Run: headless pygame with SDL's dummy video driver; simulated clock (each Clock.tick advances the game by its frame time, no real sleeping); random seed 0; keys injected as events and as key.get_pressed() state; mouse plan: one left click at the window centre at the start of phase 2, then a move to the lower-right quarter at the start of phase 3.
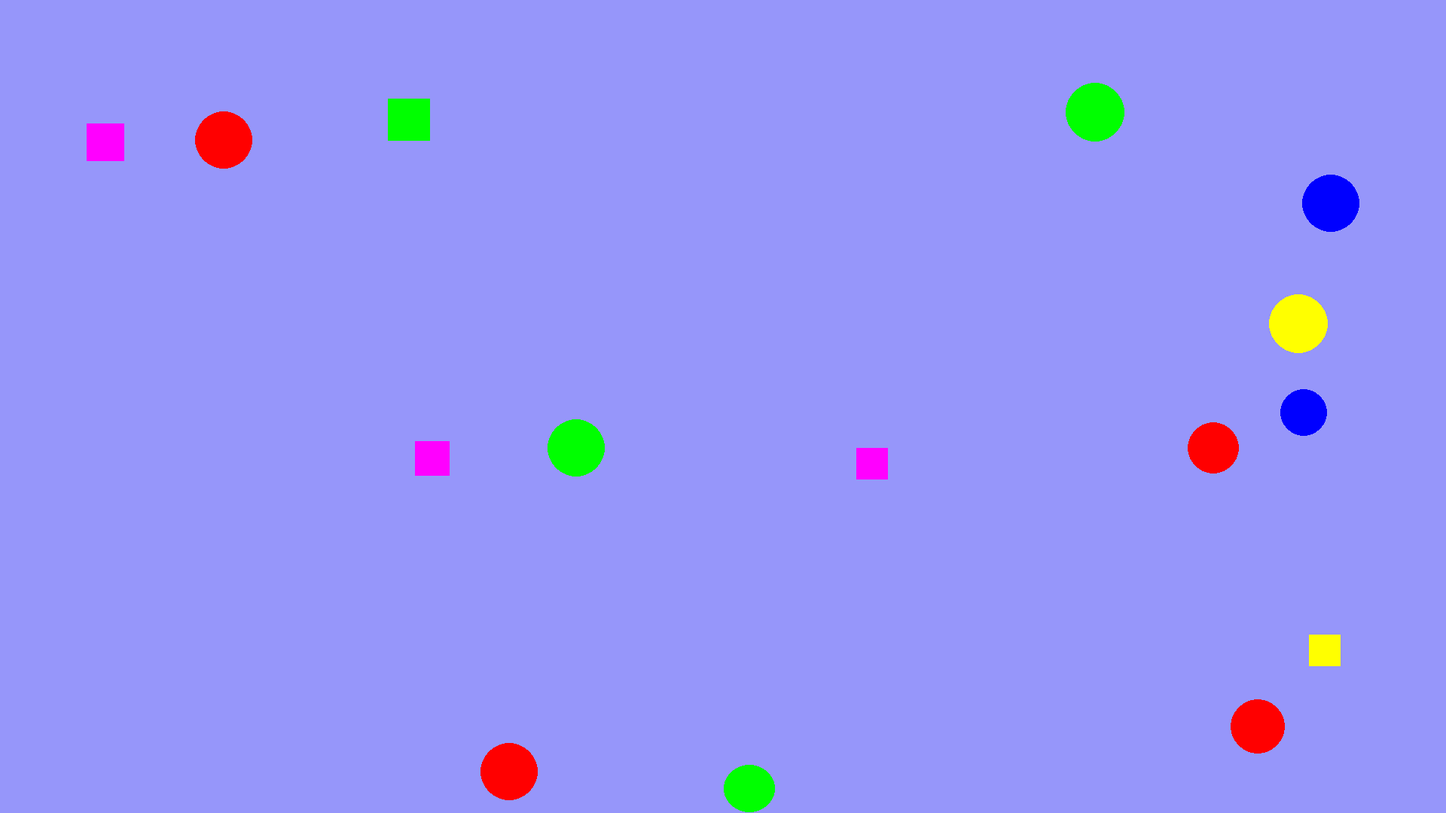
Frame 1 of 4 · flips 1–60 · no input
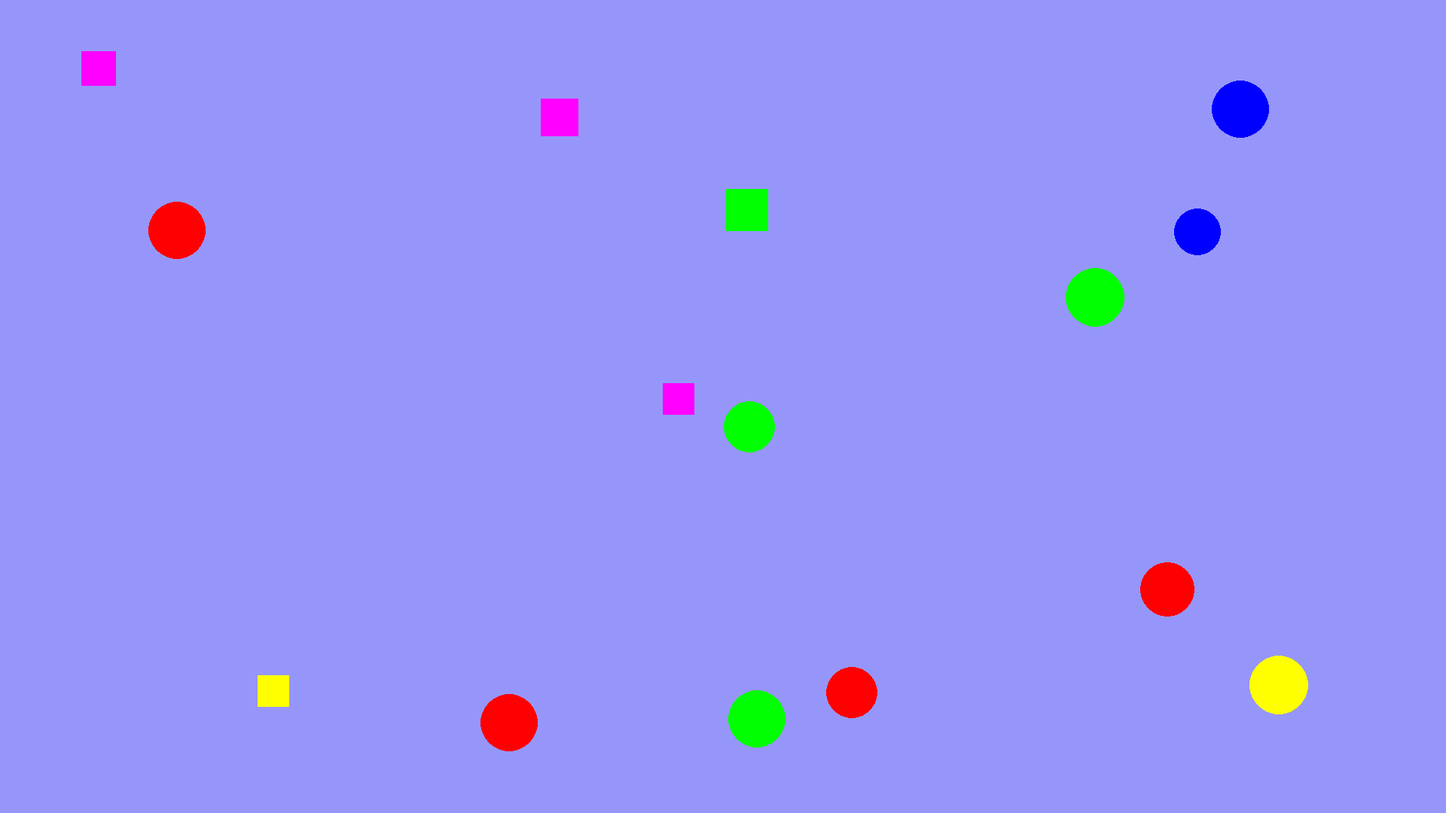
Frame 2 of 4 · flips 61–180 · clicked the window centre · tapped SPACE, RETURN · held RIGHT (→), D
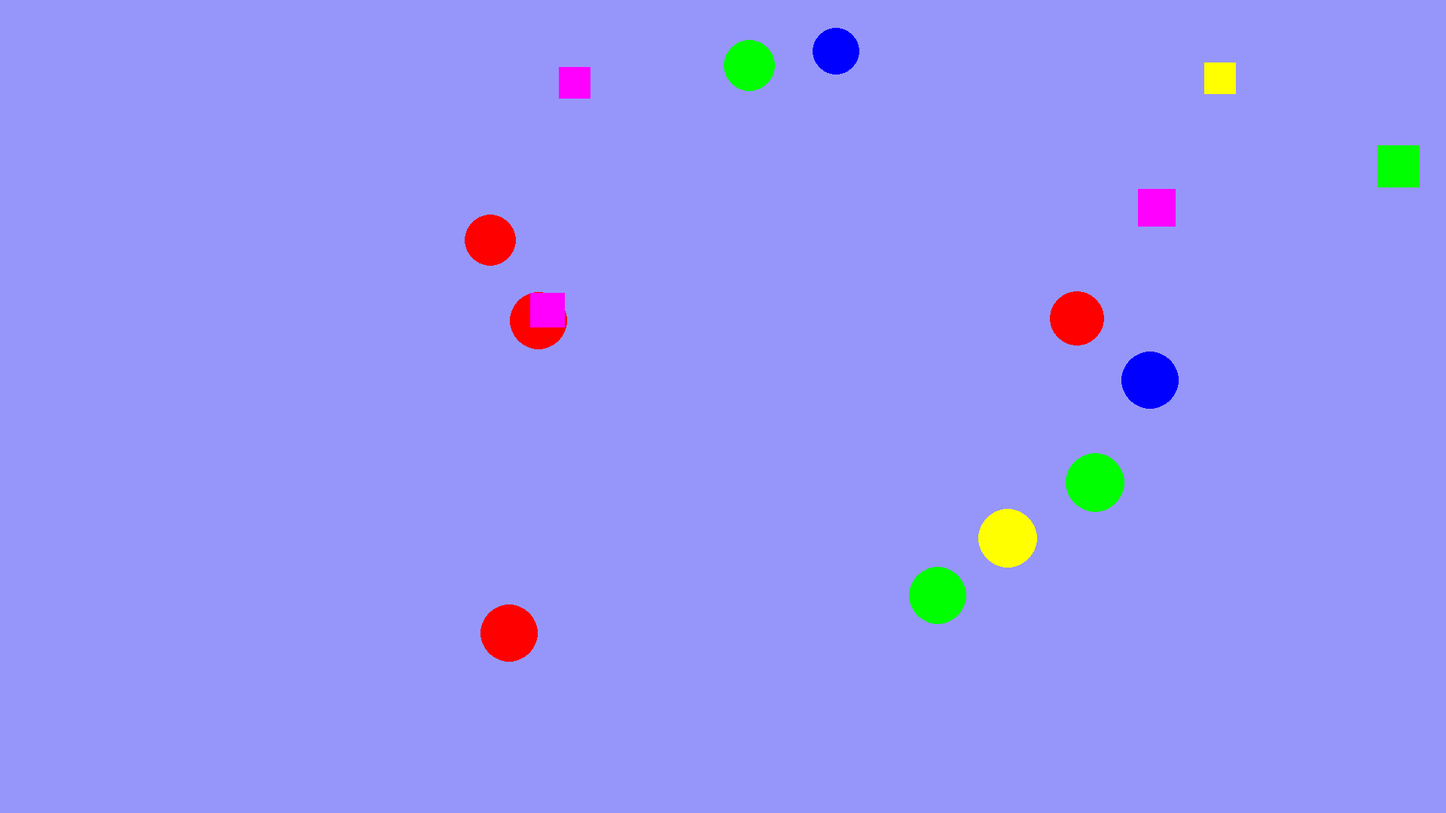
Frame 3 of 4 · flips 181–300 · moved the mouse to the lower-right quarter · held DOWN (↓), S
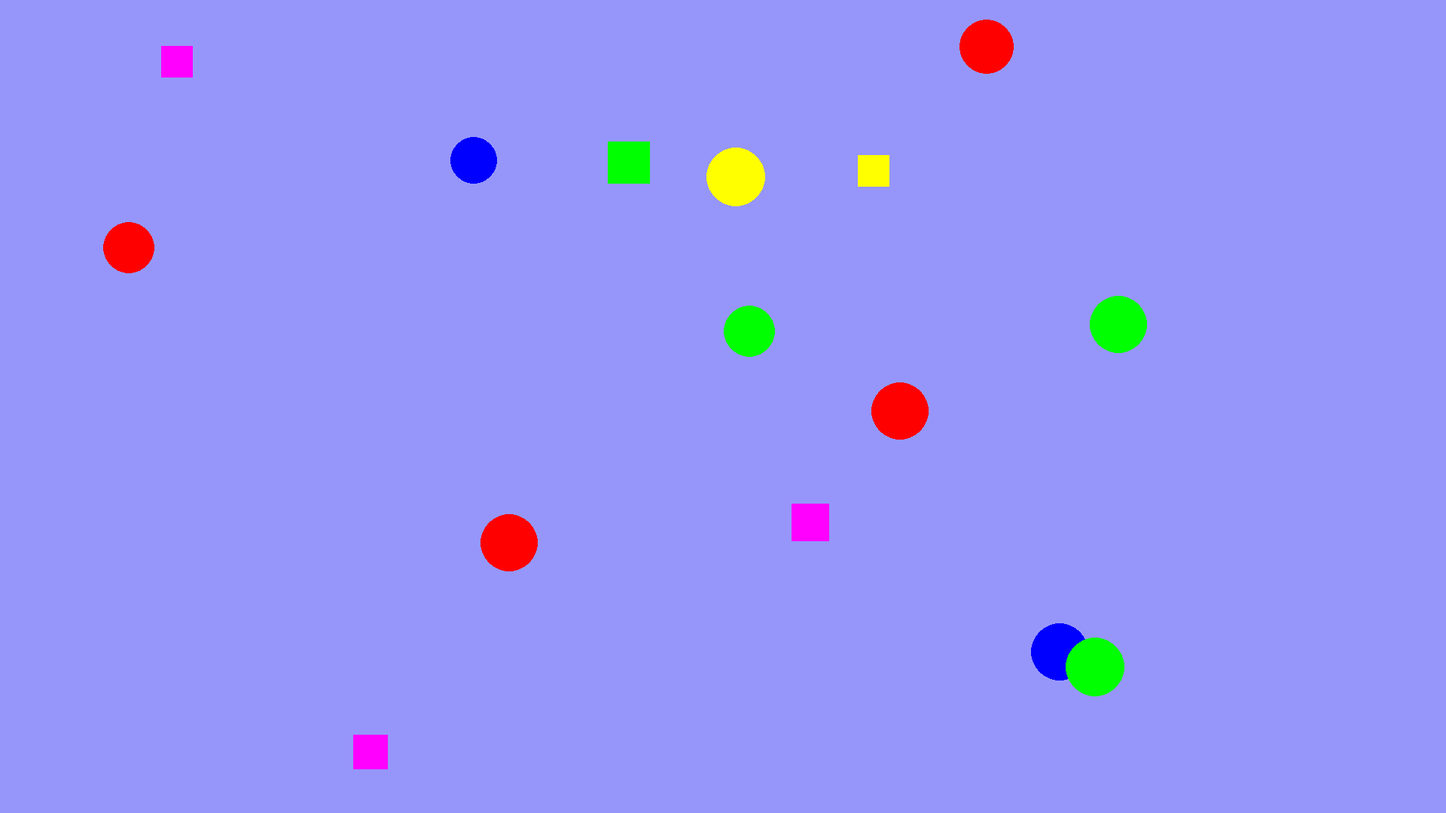
Frame 4 of 4 · flips 301–420 · held LEFT (←), A, UP (↑), W

The pygame program that drew these frames:

import pygame
from pygame.draw import *
from random import randint
pygame.init()

# Частота обновления экрана
FPS = 60

# Размеры экрана
a = 1920
b = 1080

# Количество шаров
kb = 10
kk = 5

screen = pygame.display.set_mode((a, b))

# Цвета
RED = (255, 0, 0)
BLUE = (0, 0, 255)
YELLOW = (255, 255, 0)
GREEN = (0, 255, 0)
MAGENTA = (255, 0, 255)
CYAN = (0, 255, 255)
BLACK = (0, 0, 0)
GREY = (150, 150, 250)
COLORS = [RED, BLUE, YELLOW, GREEN, MAGENTA, CYAN, BLACK]

# Класс объектов "Шар"
class Ball:

    def __init__(self): # Создание шара
        self.gx = 0
        self.gy = 0
        self.x = randint(0, a)
        self.y = randint(0, b)
        self.r = randint(20, 30)
        self.color = COLORS[randint(0, 5)]
        self.xspeed = randint(-5, 5)
        self.yspeed = randint(-5, 5)
        self.dx = 10
        self.dy = 10
        self.dxconst = self.dx
        self.dyconst = self.dy

    def motion(self): # Расчет движения шара

        if (a - self.x - self.r <= self.dx) or (self.x - self.r <= self.dx): # Проверка на наличие ускорения на оси х
            if min(a - self.x - self.r, self.x - self.r) == (a - self.x - self.r):
                self.gx = abs(min(a - self.x - self.r, self.x - self.r) / 1000) * -1
            else:
                self.gx = abs(min(a - self.x - self.r, self.x - self.r) / 1000)
        else:
            self.gx = 0

        if (b - self.y - self.r <= self.dy) or (self.y - self.r <= self.dy): # Проверка на наличие ускорения на оси у
            if min(b - self.y - self.r, self.y - self.r) == (b - self.y - self.r):
                self.gy = abs(min(b - self.y - self.r, self.y - self.r) / 1000) * -1
            else:
                self.gy = abs(min(b - self.y - self.r, self.y - self.r) / 1000)
        else:
            self.gy = 0

        if (self.x + self.r <= a) and (self.x - self.r >= 0):
            self.xspeed = self.xspeed + self.gx
            self.x = self.x + self.xspeed
        else:
            if self.x + self.r >= a:
                self.x = a - self.r
            if self.x - self.r <= 0:
                self.x = self.r
            self.xspeed = self.xspeed * -1
            self.xspeed = self.xspeed + self.gx
            self.x = self.x + self.xspeed

        if (self.y + self.r <= b) and (self.y - self.r >= 0):
            self.yspeed = self.yspeed + self.gy
            self.y = self.y + self.yspeed
        else:
            if self.y + self.r >= b:
                self.y = b - self.r
            if self.y - self.r <= 0:
                self.y = self.r
            self.yspeed = self.yspeed * -1
            self.yspeed = self.yspeed + self.gy
            self.y = self.y + self.yspeed

    def draw(self): # Рисование шара

        if (self.x + self.r + self.dx <= a) and (self.x - self.r - self.dx >= 0):
            self.dx = self.dxconst
        else:
            if self.x + self.r + self.dx >= a:
                self.dx = a - self.x - self.r
            if self.x - self.r - self.dx <= 0:
                self.dx = self.x - self.r

        if (self.y + self.r + self.dy <= b) and (self.y - self.r - self.dy >= 0):
            self.dy = self.dyconst
        else:
            if self.y + self.r + self.dy >= b:
                self.dy = b - self.y - self.r
            if self.y - self.r - self.dy <= 0:
                self.dy = self.y - self.r

        ellipse(screen, self.color, (self.x - self.r - self.dx, self.y - self.r - self.dy, 2*self.r + 2*self.dx, 2*self.r + 2*self.dy))

# Класс объектов "Квадрат"
class Kvadrat:

    def __init__(self): # Создание квадрата
        self.gx = 0
        self.gy = 0
        self.x = randint(0, a)
        self.y = randint(200, b-100)
        self.r = randint(20, 30)
        self.color = COLORS[randint(0, 5)]
        self.xspeed = 0 #randint(-5, 5)
        self.yspeed = 0 #randint(-5, 5)

    def motion(self): # Расчет движения квадрата
        self.gx = randint(-2, 2)/2
        self.gy = randint(-1, 1)/2
        if (self.x + self.r <= a) and (self.x - self.r >= 0):
            self.xspeed = self.xspeed + self.gx
            self.x = self.x + self.xspeed
        else:
            if self.x + self.r >= a:
                self.x = a - self.r
            if self.x - self.r <= 0:
                self.x = self.r
            self.xspeed = self.xspeed * -0.6
            self.xspeed = self.xspeed + self.gx
            self.x = self.x + self.xspeed

        if (self.y + self.r <= b) and (self.y - self.r >= 0):
            self.yspeed = self.yspeed + self.gy
            self.y = self.y + self.yspeed
        else:
            if self.y + self.r >= b:
                self.y = b - self.r
            if self.y - self.r <= 0:
                self.y = self.r
            self.yspeed = self.yspeed * -0.6
            self.yspeed = self.yspeed + self.gy
            self.y = self.y + self.yspeed

    def draw(self): # Рисование квадрата
        rect(screen, self.color, (self.x - self.r, self.y - self.r, 2*self.r, 2*self.r))

class Kaplya:

    def __init__(self, xx, yy, color):
        self.g = 1
        self.x = xx
        self.y = yy
        self.r = randint(5, 10)
        self.color = color
        self.xspeed = randint(-10, 10)
        self.yspeed = randint(-5, 5)

    def motion(self):
        self.yspeed = self.yspeed + self.g
        self.x = self.x + self.xspeed
        self.y = self.y + self.yspeed
    def draw(self):
        circle(screen, self.color, (self.x, self.y), self.r)

class Oskolok:

    def __init__(self, xx, yy, color):
        self.g = 1
        self.x = xx
        self.y = yy
        self.r = randint(5, 10)
        self.color = color
        self.xspeed = randint(-10, 10)
        self.yspeed = randint(-5, 5)

    def motion(self):
        self.yspeed = self.yspeed + self.g
        self.x = self.x + self.xspeed
        self.y = self.y + self.yspeed
    def draw(self):
        rect(screen, self.color, (self.x - self.r, self.y - self.r, 2*self.r, 2*self.r))

balls = []
kvadrats = []

for i in range(kb):
    ball = Ball()
    balls.append(ball)

for i in range(kk):
    kvadrat = Kvadrat()
    kvadrats.append(kvadrat)

pygame.display.update()
clock = pygame.time.Clock()
finished = False

x = 0
y = 0
kapli = []
oskolki = []
while not finished:

    clock.tick(FPS)
    for event in pygame.event.get():
        if event.type == pygame.QUIT:
            finished = True
        elif event.type == pygame.MOUSEBUTTONDOWN:
            if event.button == 1:
                x, y = event.pos
                for ball in balls:
                    if ((ball.x-x)**2+(ball.y-y)**2)**0.5 <= ball.r:
                        k1 = randint(5, 20)
                        for i in range(k1):
                            kaplya = Kaplya(ball.x, ball.y, ball.color)
                            kapli.append(kaplya)
                        balls.remove(ball)
                        ball = Ball()
                        balls.append(ball)
                for kvadrat in kvadrats:
                    if (abs(kvadrat.x - x) + abs(kvadrat.y - y)) <= 2 * kvadrat.r:
                        k2 = randint(5, 20)
                        for i in range (k2):
                            oskolok = Oskolok(kvadrat.x, kvadrat.y, kvadrat.color)
                            oskolki.append(oskolok)
                        kvadrats.remove(kvadrat)
                        kvadrat = Kvadrat()
                        kvadrats.append(kvadrat)
    for ball in balls:
        ball.motion()
        ball.draw()

    for kaplya in kapli:
        kaplya.motion()
        kaplya.draw()

    for kvadrat in kvadrats:
        kvadrat.motion()
        kvadrat.draw()

    for oskolok in oskolki:
        oskolok.motion()
        oskolok.draw()

    pygame.display.update()
    screen.fill(GREY)

pygame.quit()
